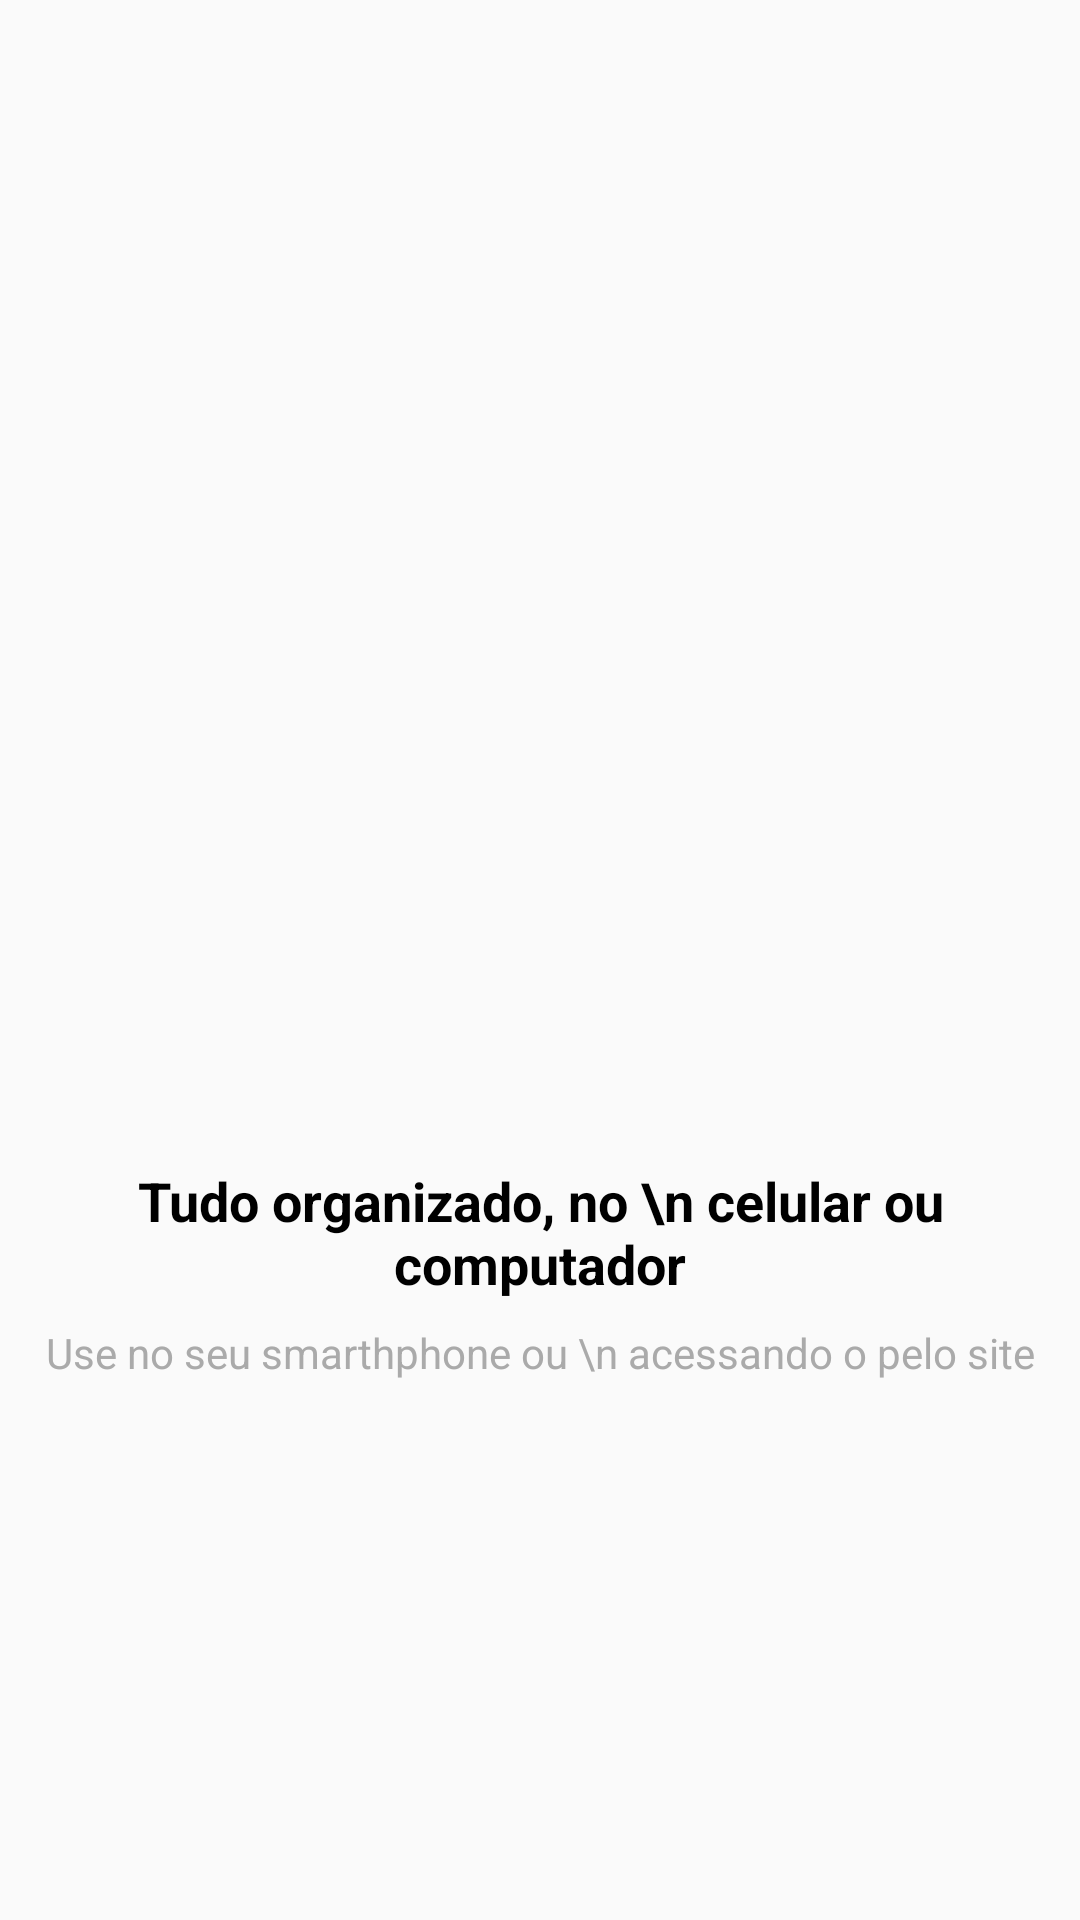

Android layout source for this screen:
<!-- AndroidManifest.xml: application theme AppTheme -->
<!-- res/layout/intro_4.xml -->
<?xml version="1.0" encoding="utf-8"?>
<androidx.constraintlayout.widget.ConstraintLayout xmlns:android="http://schemas.android.com/apk/res/android"
    xmlns:app="http://schemas.android.com/apk/res-auto"
    xmlns:tools="http://schemas.android.com/tools"
    android:layout_width="match_parent"
    android:layout_height="match_parent">

    <ImageView
        android:id="@+id/imageView"
        android:layout_width="200dp"
        android:layout_height="200dp"
        android:layout_marginBottom="8dp"
        app:layout_constraintBottom_toTopOf="@+id/textView"
        app:layout_constraintEnd_toEndOf="parent"
        app:layout_constraintHorizontal_bias="0.5"
        app:layout_constraintStart_toStartOf="parent"
        app:layout_constraintTop_toTopOf="parent"
        app:layout_constraintVertical_chainStyle="packed"
        app:srcCompat="@drawable/quatro" />

    <TextView
        android:id="@+id/textView"
        android:layout_width="wrap_content"
        android:layout_height="wrap_content"
        android:layout_marginBottom="8dp"
        android:gravity="center"
        android:text="Tudo organizado, no \n celular ou computador"
        android:textSize="18sp"
        android:textStyle="bold"
        app:layout_constraintBottom_toTopOf="@+id/textView2"
        app:layout_constraintEnd_toEndOf="parent"
        app:layout_constraintStart_toStartOf="parent"
        app:layout_constraintTop_toBottomOf="@+id/imageView"
        android:textColor="@android:color/black"/>

    <TextView
        android:id="@+id/textView2"
        android:layout_width="wrap_content"
        android:layout_height="wrap_content"
        android:gravity="center"
        android:text="Use no seu smarthphone ou \n acessando o pelo site"
        app:layout_constraintBottom_toBottomOf="parent"
        app:layout_constraintEnd_toEndOf="parent"
        app:layout_constraintStart_toStartOf="parent"
        app:layout_constraintTop_toBottomOf="@+id/textView"
        android:textColor="@android:color/darker_gray"/>
</androidx.constraintlayout.widget.ConstraintLayout>
<!-- resources referenced by this layout -->
<resources>
  <style name="AppTheme" parent="Theme.AppCompat.Light.DarkActionBar">
          
          <item name="colorPrimary">@color/colorPrimary</item>
          <item name="colorPrimaryDark">@color/colorPrimaryDark</item>
          <item name="colorAccent">@color/colorAccent</item>
      </style>
  <color name="colorPrimary">#01C7D2</color>
  <color name="colorPrimaryDark">#00b2bc</color>
  <color name="colorAccent">#ff706a</color>
</resources>
